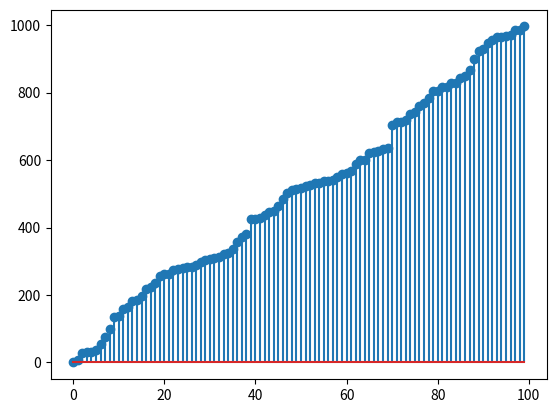

Generate this figure with matplotlib:
import numpy as np
import matplotlib.pyplot as plt


def merge(arr, start, mid, end):
    temp_arr = np.array(arr)
    i = start
    j = mid
    k = start
    while i < mid and j < end and k < end:
        if arr[i] <= arr[j]:
            temp_arr[k] = arr[i]
            i = i + 1
        else:
            temp_arr[k] = arr[j]
            j = j + 1
        k += 1
    while i < mid:
        temp_arr[k] = arr[i]
        i += 1
        k += 1
    while j < end:
        temp_arr[k] = arr[j]
        j += 1
        k += 1
    return temp_arr


def mergesort(arr, start, end):
    if (end - start) <= 1:
        return arr
    mid = (start + end) // 2
    arr = mergesort(arr, start, mid)
    arr = mergesort(arr, mid, end)
    arr = merge(arr, start, mid, end)
    plt.stem(arr)
    plt.pause(0.0001)
    plt.clf()
    return arr


def msort(arr):
    return mergesort(arr, 0, len(arr))


if __name__ == "__main__":
    arr = np.random.randint(0, 1000, 100)
    arr = mergesort(arr, 0, len(arr))
    plt.stem(arr)
    plt.show()
